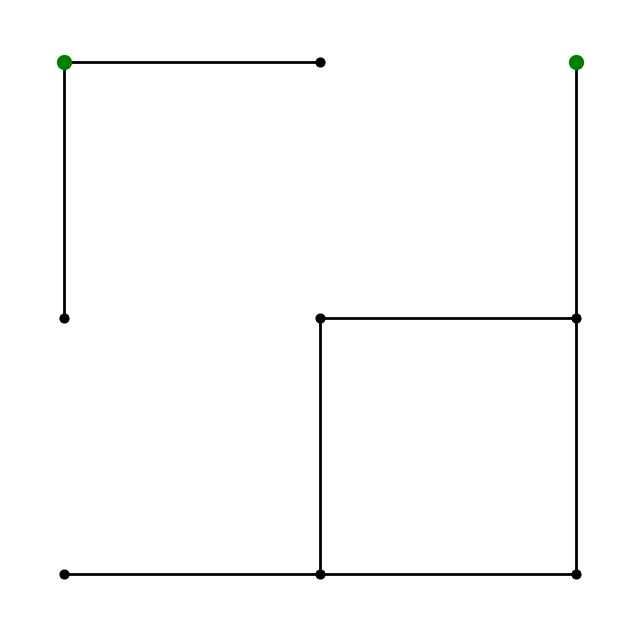
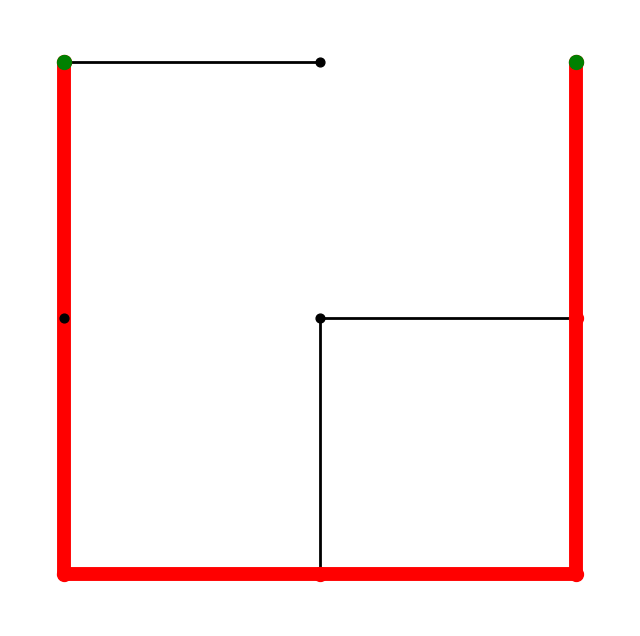
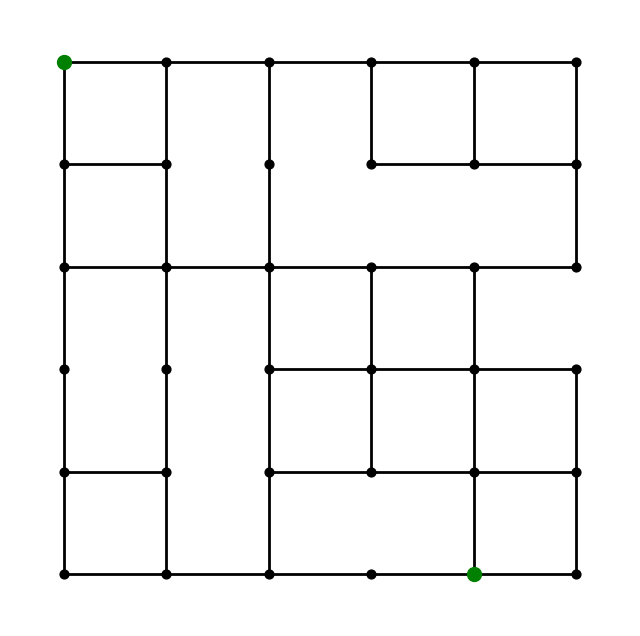
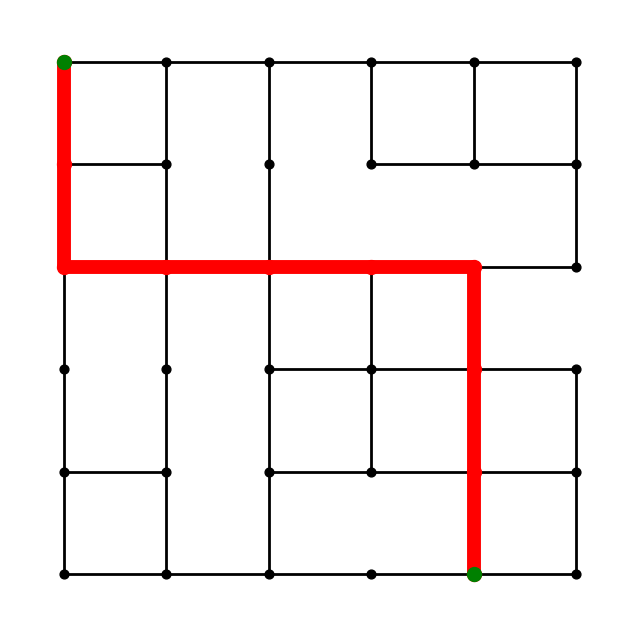
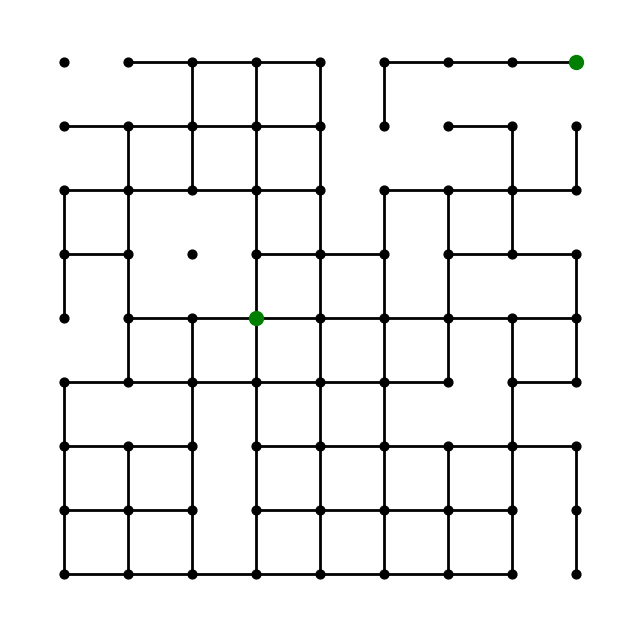
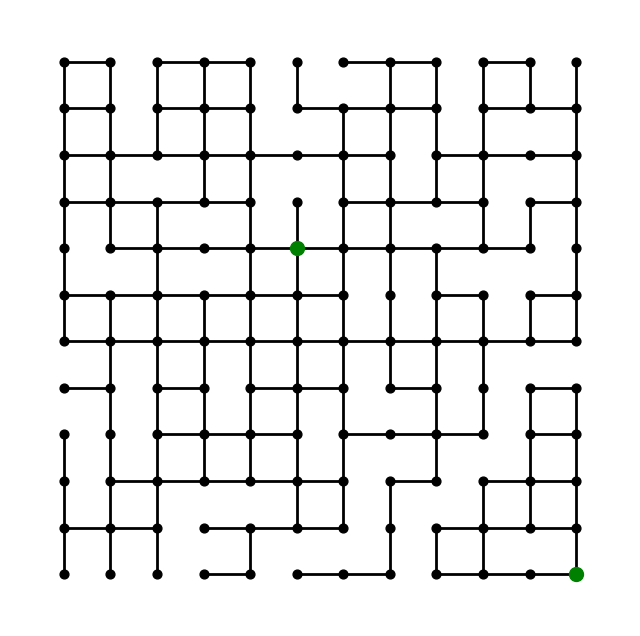
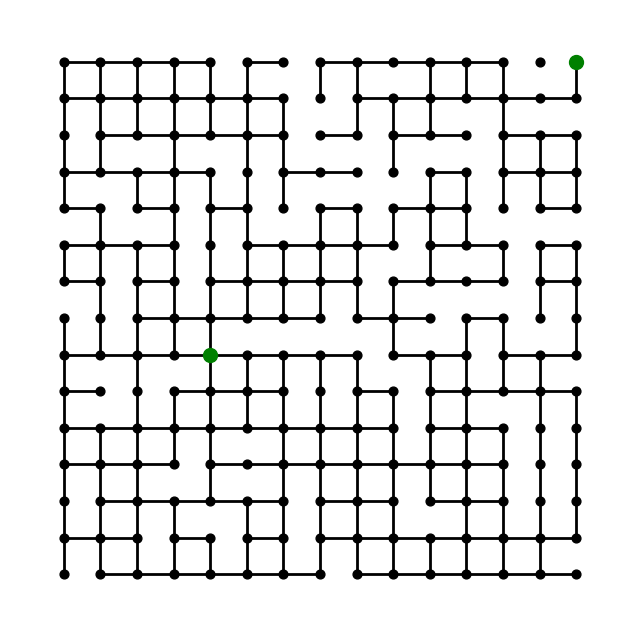
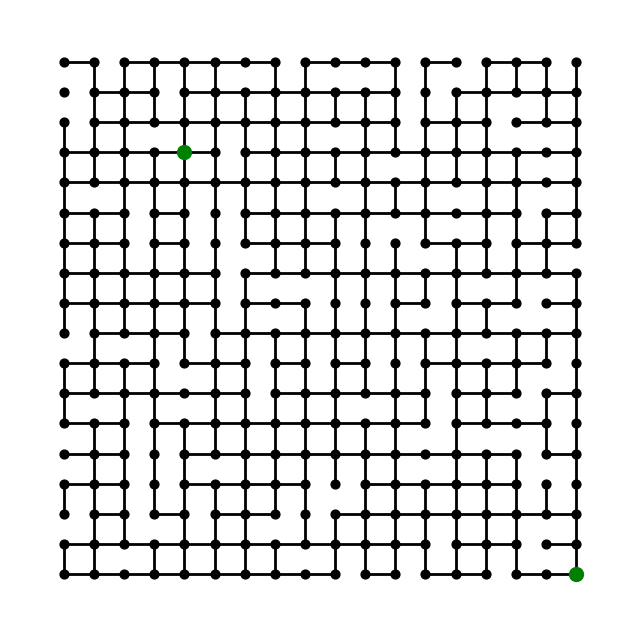
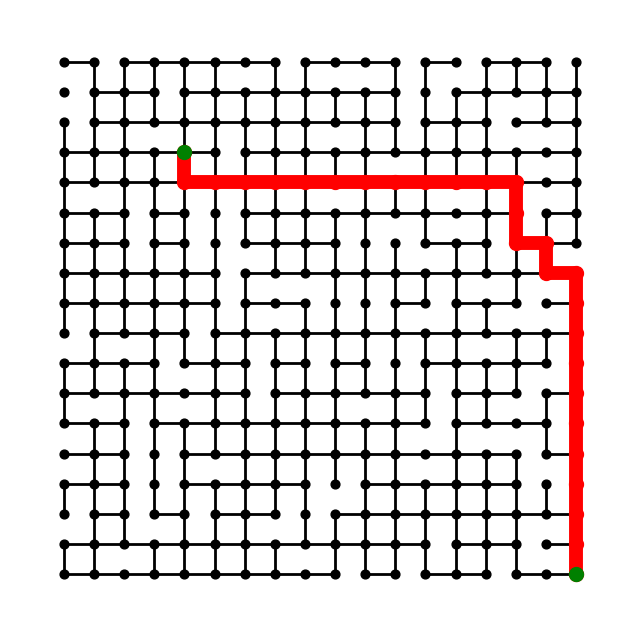
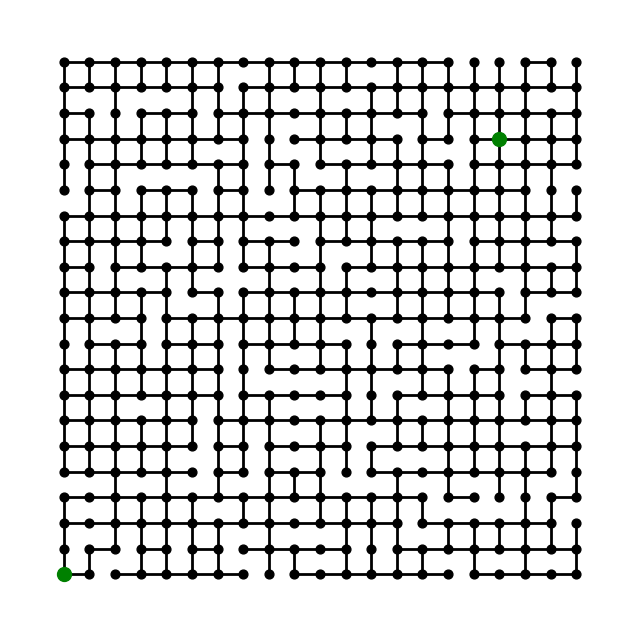
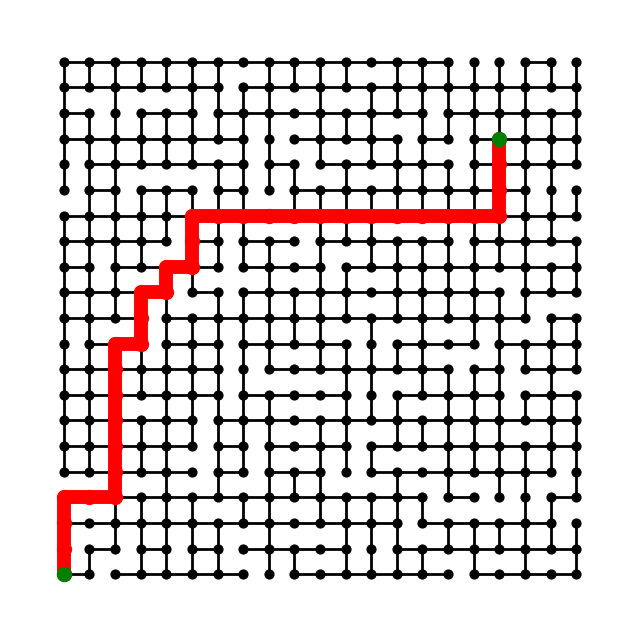
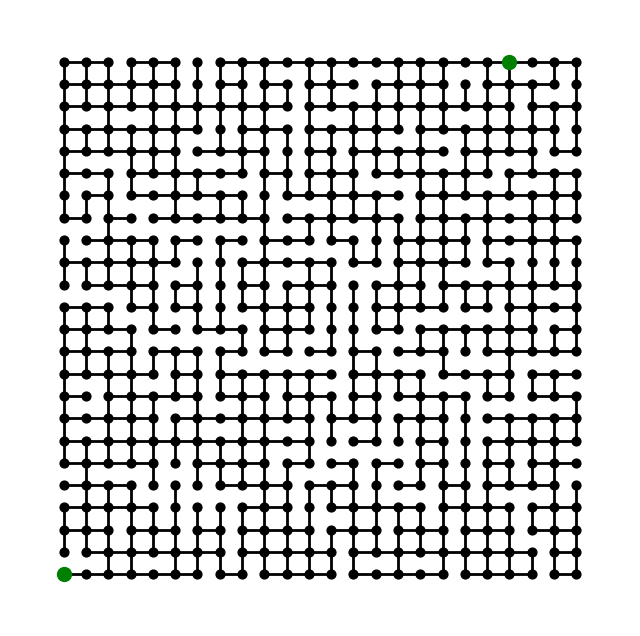
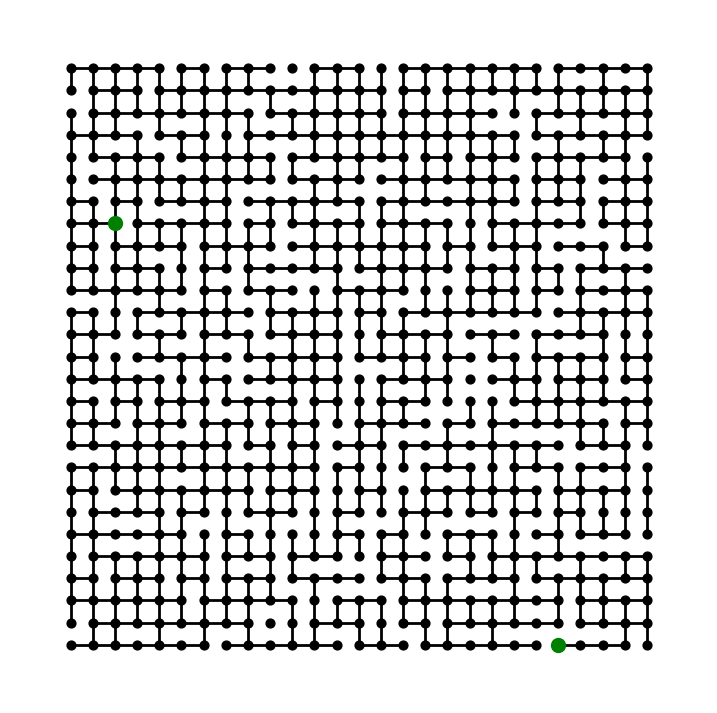
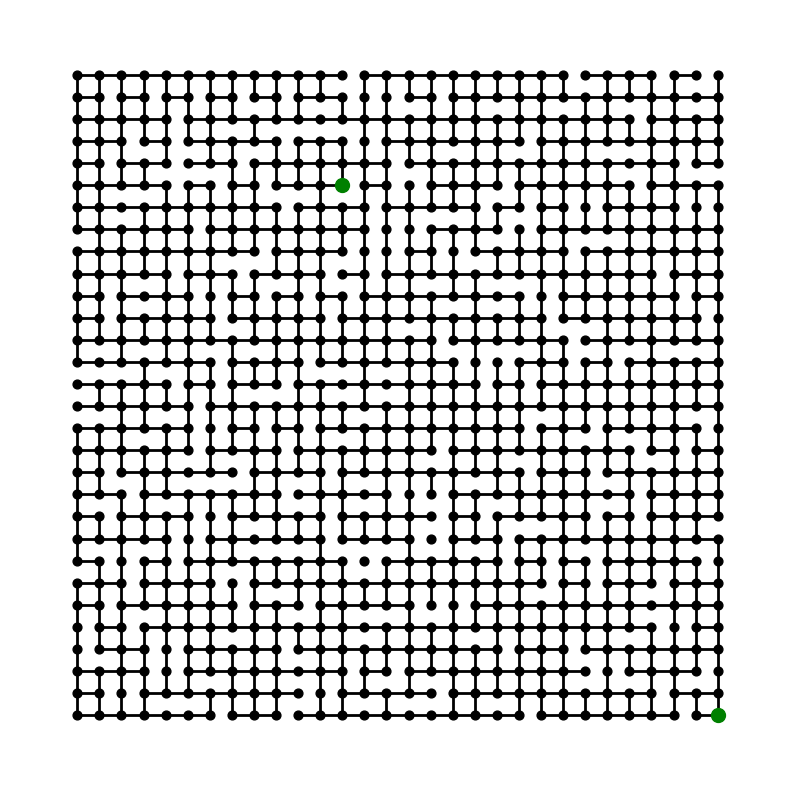
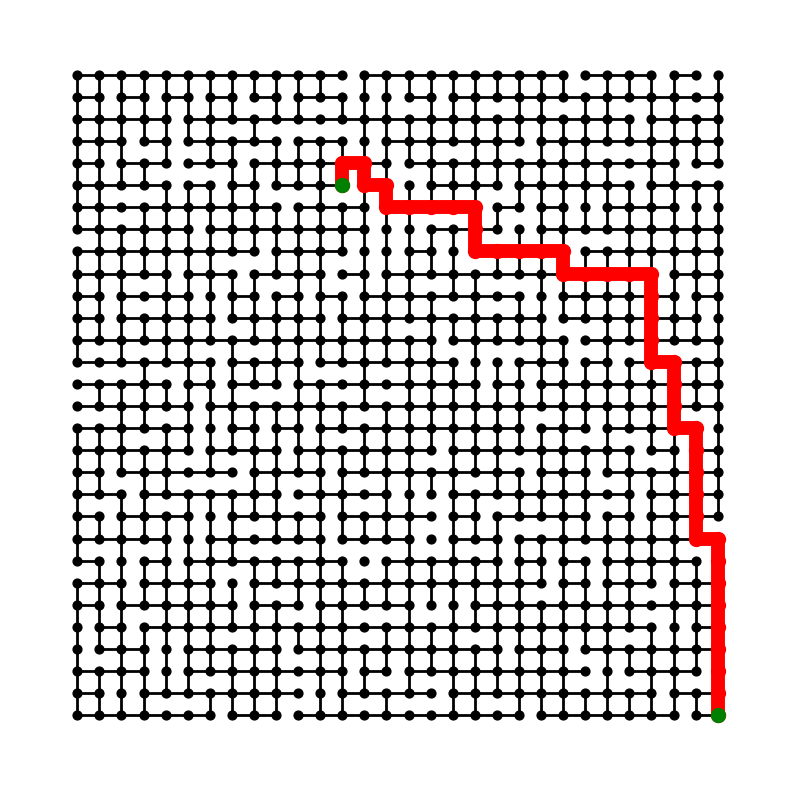
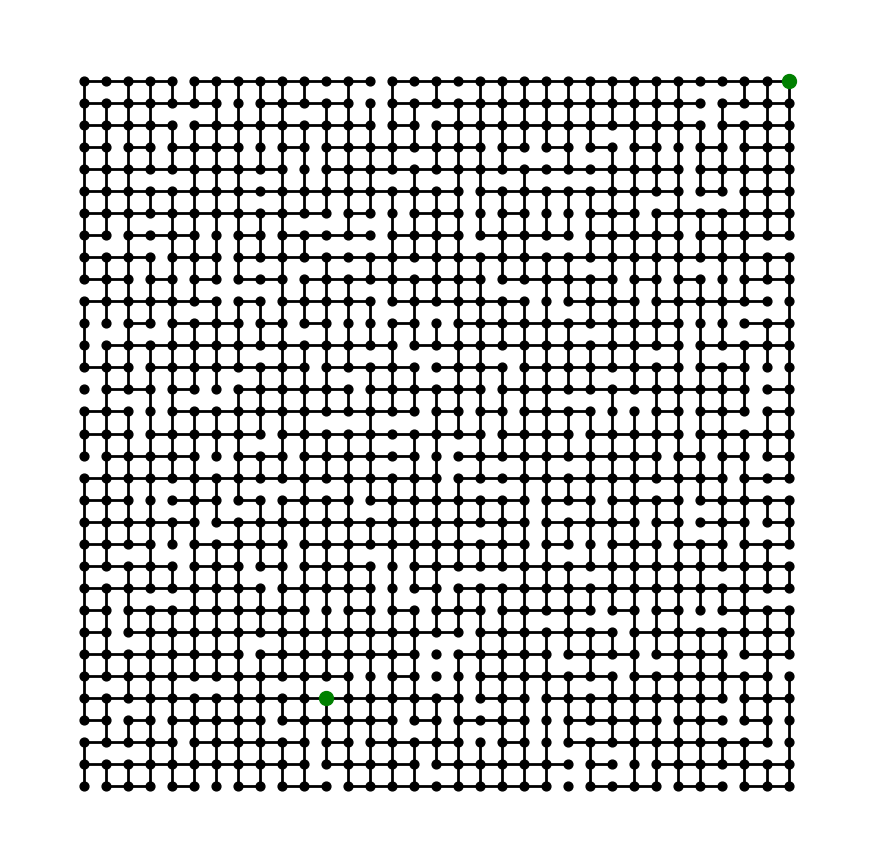

The script that saved these images, in order:
import matplotlib.pyplot as plt
import networkx as nx
import random
from pathlib import Path
import math

def create_grid_graph(n):
    """Create an nxn grid graph."""
    G = nx.grid_2d_graph(n, n)
    G.graph['height'] = n
    G.graph['width'] = n
    return G

def connect_nodes_randomly(G, p=0.8, ensure_path=False, grid_size=0):
    """
    Connect nodes randomly in the graph.

    If ensure_path is True, the graph remains connected; otherwise, it may become disconnected.
    """
    # Remove non-immediate neighbor edges first
    for edge in list(G.edges()):
        if abs(edge[0][0] - edge[1][0]) + abs(edge[0][1] - edge[1][1]) > 1:
            G.remove_edge(*edge)

    # Randomly remove edges
    for edge in list(G.edges()):
        if random.random() > p:
            G.remove_edge(*edge)

    if ensure_path:
        while not nx.is_connected(G):
            components = list(nx.connected_components(G))
            u, v = random.choice(list(components[0])), random.choice(list(components[1]))
            G.add_edge(u, v)

    return G

def find_distant_connected_nodes(G, min_distance_ratio=0.5):
    """
    Find two distant nodes in the graph that are connected.
    """
    start_node = random.choice(list(G.nodes()))
    max_distance, farthest_node = 0, start_node

    for node, distance in nx.single_source_shortest_path_length(G, start_node).items():
        if distance > max_distance and distance >= min_distance_ratio * min(G.graph['height'], G.graph['width']):
            max_distance, farthest_node = distance, node

    if farthest_node == start_node:
        for neighbor in G.neighbors(start_node):
            if nx.shortest_path_length(G, start_node, neighbor) > 1:
                return start_node, neighbor
        return start_node, start_node

    return start_node, farthest_node

def draw_graph(G, selected_nodes, path, file_prefix, grid_size, has_path):
    """
    Draw the graph and save it as an image.
    """
    path_suffix = "_path" if has_path else "_no_path"
    filename = f'{file_prefix}_{grid_size}x{grid_size}{path_suffix}.png'
    
    plt.figure(figsize=(max(8, grid_size / 3), max(8, grid_size / 3)))
    pos = {node: (node[1], -node[0]) for node in G.nodes()}

    nx.draw_networkx_nodes(G, pos, node_size=40, node_color="black")
    nx.draw_networkx_edges(G, pos, edgelist=[e for e in G.edges() if abs(e[0][0] - e[1][0]) + abs(e[0][1] - e[1][1]) == 1], width=2, edge_color='black')

    if path:
        nx.draw_networkx_nodes(G, pos, nodelist=path, node_size=100, node_color='red')
        nx.draw_networkx_edges(G, pos, edgelist=list(zip(path, path[1:])), width=10, edge_color='red')

    nx.draw_networkx_nodes(G, pos, nodelist=selected_nodes, node_size=100, node_color='green')

    plt.axis('equal')
    plt.axis('off')
    plt.savefig(filename, format='png')
    plt.close()

def generate_quizzes_and_solutions(start=3, end=33, path_probability=0.5):
    """
    Generate quizzes and solutions for a range of grid sizes.
    """
    Path("quiz").mkdir(parents=True, exist_ok=True)
    Path("solution").mkdir(parents=True, exist_ok=True)

    for n in range(start, end + 1, 3):
        G = create_grid_graph(n)

        has_path = random.random() < path_probability
        if has_path:
            G = connect_nodes_randomly(G, ensure_path=True, grid_size=n)
            start_node, end_node = find_distant_connected_nodes(G)
            path = nx.shortest_path(G, start_node, end_node)
        else:
            G = connect_nodes_randomly(G, ensure_path=False, grid_size=n)
            start_node, end_node = find_distant_connected_nodes(G)
            
            while nx.has_path(G, start_node, end_node):
                path = nx.shortest_path(G, start_node, end_node)
                if len(path) > 3:
                    edges = list(zip(path, path[1:]))
                    sigma = len(edges) / 6
                    weights = [math.exp(-0.5 * ((i - len(edges) // 2) / sigma) ** 2) for i in range(len(edges))]
                    edge_to_remove = random.choices(edges, weights=weights, k=1)[0]
                    G.remove_edge(*edge_to_remove)
                else:
                    break
            path = []

        draw_graph(G, [start_node, end_node], [], 'quiz/q', n, has_path)
        draw_graph(G, [start_node, end_node], path, 'solution/s', n, has_path)

if __name__ == "__main__":
    generate_quizzes_and_solutions()
